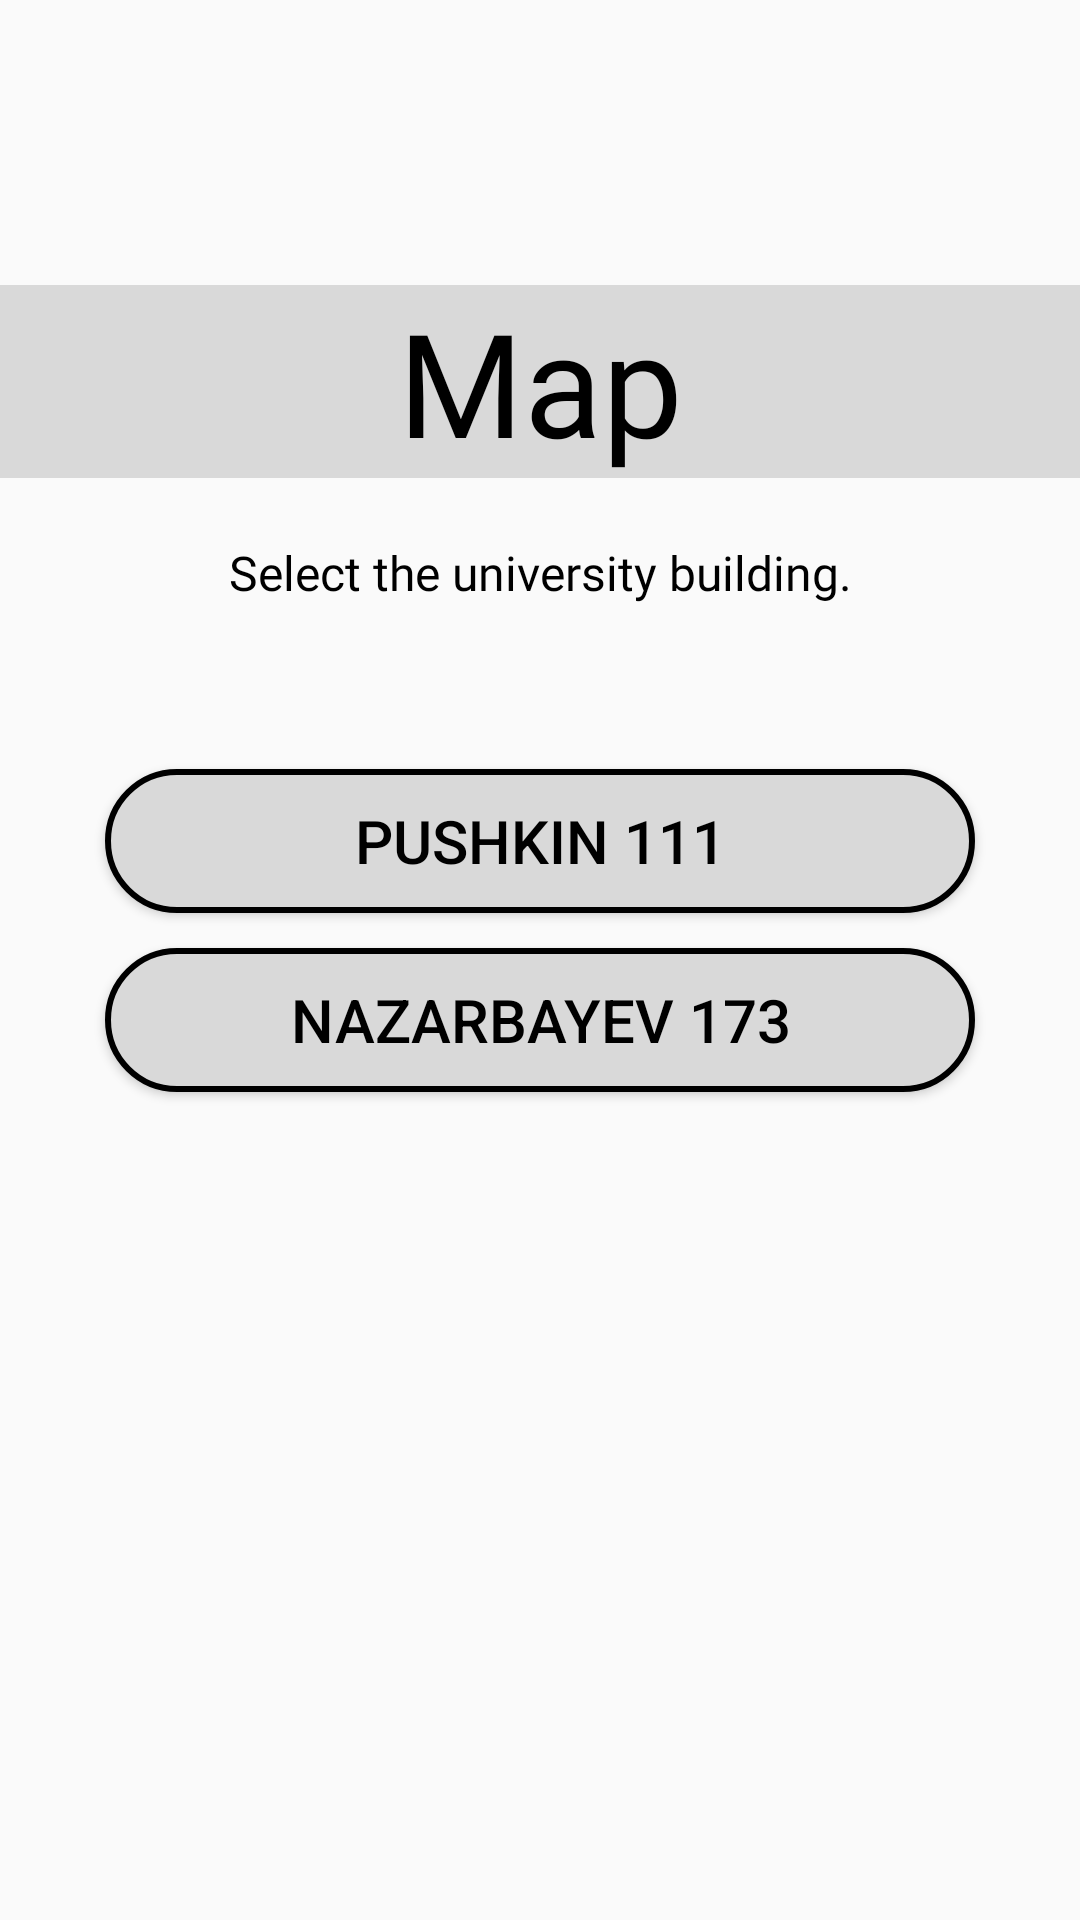

Produce the Android XML layout that renders to this screen, including the resource entries it uses.
<!-- AndroidManifest.xml: application theme Theme.DoD_App -->
<!-- res/layout/fragment_map.xml -->
<?xml version="1.0" encoding="utf-8"?>
<FrameLayout xmlns:android="http://schemas.android.com/apk/res/android"
    xmlns:tools="http://schemas.android.com/tools"
    android:layout_width="match_parent"
    android:layout_height="match_parent"
    xmlns:app="http://schemas.android.com/apk/res-auto"
    tools:context=".Map">

    

    <TextView
        android:layout_width="match_parent"
        android:layout_height="wrap_content"
        android:layout_marginTop="95dp"
        android:background="#D9D9D9"
        android:fontFamily="@font/ubuntu_medium"
        android:text="Map"
        android:textAlignment="center"
        android:textColor="#000000"
        android:textSize="48sp" />

    <TextView
        android:id="@+id/textView5"
        android:layout_marginTop="180dp"
        android:layout_width="match_parent"
        android:layout_height="wrap_content"
        android:fontFamily="@font/ubuntu_light"
        android:textAlignment="center"
        android:textColor="#000000"
        android:text="Select the university building."
        android:textSize="16dp"/>

    <Button
        android:id="@+id/btnPushkin"
        android:layout_width="290dp"
        android:layout_marginTop="-40dp"
        android:layout_gravity="center"
        android:layout_height="wrap_content"
        android:background="@drawable/rounded_corner"
        android:text="Pushkin 111"
        android:textColor="#000000"
        android:textSize="20sp" />

    <Button
        android:id="@+id/btnNazarbayev"
        android:layout_width="290dp"
        android:layout_marginTop="20dp"
        android:layout_gravity="center"
        android:layout_height="wrap_content"
        android:background="@drawable/rounded_corner"
        android:text="Nazarbayev 173"
        android:textColor="#000000"
        android:textSize="20sp" />


</FrameLayout>
<!-- resources referenced by this layout -->
<resources>
  <!-- drawable rounded_corner (drawable) -->
  <?xml version="1.0" encoding="utf-8"?>
  <shape xmlns:android="http://schemas.android.com/apk/res/android">
      <solid android:color="#D9D9D9" />
      <corners android:radius="80dp" />
      <stroke android:color="@android:color/black" android:width="2dp" />
  </shape>
  <style name="Theme.DoD_App" parent="Base.Theme.DoD_App" />
  <style name="Base.Theme.DoD_App" parent="Theme.AppCompat.Light.NoActionBar">
          
          
      </style>
</resources>
